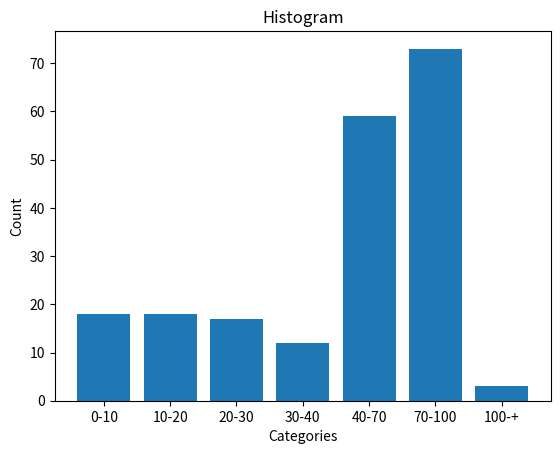

Here is the Python script that generated this plot:
from random import randint
import matplotlib.pyplot as plt


def compute_histogram_bins(data=[], bins=[]):
    """
        Question 1:
        Given:
            - data, a list of numbers you want to plot a histogram from,
            - bins, a list of sorted numbers that represents your histogram
              bin thresdholds,
        return a data structure that can be used as input for plot_histogram
        to plot a histogram of data with buckets bins.
        You are not allowed to use external libraries other than those already
        imported.
    """
    nb_bins = len(bins)
    bins_count = {"bins_name": [], "bins_height": []}
    for i in range(nb_bins - 1):
        bin_count = 0
        bin_i1 = bins[i]
        bin_i2 = bins[i + 1]

        for d in data:
            if bin_i1 <= d < bin_i2:
                bin_count += 1
        bins_count["bins_name"].append(f"{bin_i1}-{bin_i2}")
        bins_count["bins_height"].append(bin_count)


    # add count of numebrs above bins[-1]
    last_bin = bins[-1]
    bin_count = 0
    for d in data:
        if last_bin <= d:
            bin_count += 1
    bins_count["bins_name"].append(f"{last_bin}-+")
    bins_count["bins_height"].append(bin_count)

    return bins_count

def plot_histogram(bins_count):
    """
        Question 1:
        Implement this function that plots a histogram from the data
        structure you returned from compute_histogram_bins. We recommend using
        matplotlib.pyplot but you are free to use whatever package you prefer.
        You are also free to provide any graphical representation enhancements
        to your output.
    """
    #plt.hist(bins_count.keys(), weights=bins_count.values(), bins = list(bins_count.keys()))

    plt.bar(bins_count["bins_name"], bins_count["bins_height"])
    plt.xlabel("Categories")
    plt.ylabel("Count")
    plt.title("Histogram")
    plt.show()

if __name__ == "__main__":

    # EXAMPLE:

    # inputs
    data = [randint(0, 100) for x in range(200)]
    bins = [0, 10, 20, 30, 40, 70, 100]

    # compute the bins count
    histogram_bins = compute_histogram_bins(data=data, bins=bins)

    # plot the histogram given the bins count above
    plot_histogram(histogram_bins)
